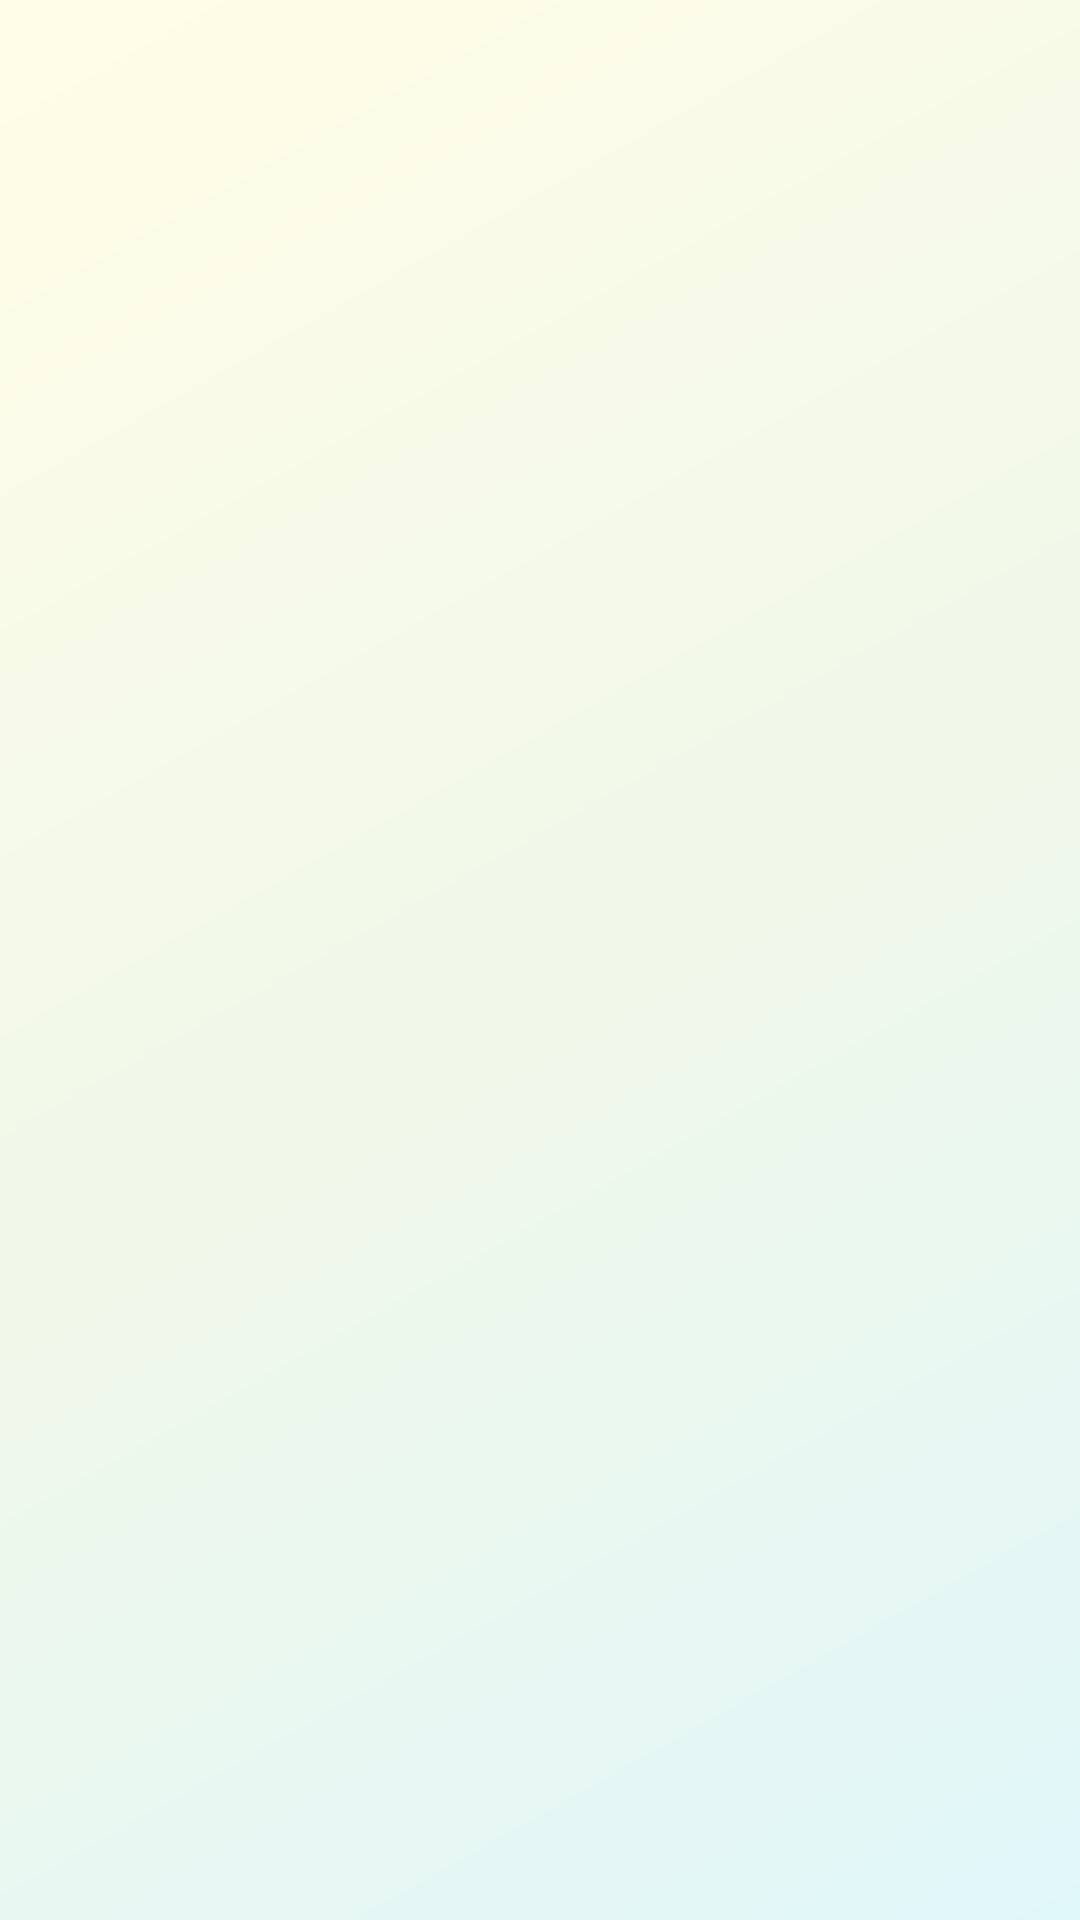

Here is an Android app screen rendered from its layout file. Give the layout XML and the strings, colors and styles it references.
<!-- AndroidManifest.xml: application theme Theme.Letspace -->
<!-- res/layout/fragment_maintenance_list.xml -->
<?xml version="1.0" encoding="utf-8"?>
<LinearLayout xmlns:android="http://schemas.android.com/apk/res/android"
    android:orientation="vertical"
    android:layout_width="match_parent"
    android:layout_height="match_parent"
    android:padding="5dp"
    android:background="@drawable/dashboard_bg">

    

    <androidx.recyclerview.widget.RecyclerView
        android:id="@+id/rvRequests"
        android:layout_width="match_parent"
        android:layout_height="match_parent"
        android:scrollbars="vertical"/>
</LinearLayout>
<!-- resources referenced by this layout -->
<resources>
  <!-- drawable dashboard_bg (drawable) -->
  <?xml version="1.0" encoding="utf-8"?>
  <shape xmlns:android="http://schemas.android.com/apk/res/android"
      android:shape="rectangle">
      <gradient
          android:angle="135"
          android:centerColor="#F1F8E9"
          android:dither="true"
          android:endColor="#FFFDE7"
          android:startColor="#E0F7FA"
          android:type="linear" />
  </shape>
  <style name="Theme.Letspace" parent="Theme.MaterialComponents.DayNight.NoActionBar">
          
          <item name="colorPrimary">@color/deep_blue_500</item>
          <item name="colorPrimaryVariant">@color/deep_blue_700</item>
          <item name="colorAccent">@color/deep_blue_accent</item>
          <item name="colorOnPrimary">@color/white</item>
          
          <item name="colorSecondary">@color/teal_200</item>
          <item name="colorSecondaryVariant">@color/teal_700</item>
          <item name="colorOnSecondary">@color/black</item>
          
          <item name="android:statusBarColor">?attr/colorPrimaryVariant</item>
          
          <item name="android:fontFamily">sans-serif-light</item>
      </style>
  <color name="deep_blue_500">#1565C0</color>
  <color name="deep_blue_700">#0D47A1</color>
  <color name="deep_blue_accent">#82B1FF</color>
  <color name="white">#FFFFFFFF</color>
  <color name="teal_200">#FF03DAC5</color>
  <color name="teal_700">#FF018786</color>
  <color name="black">#FF000000</color>
</resources>
